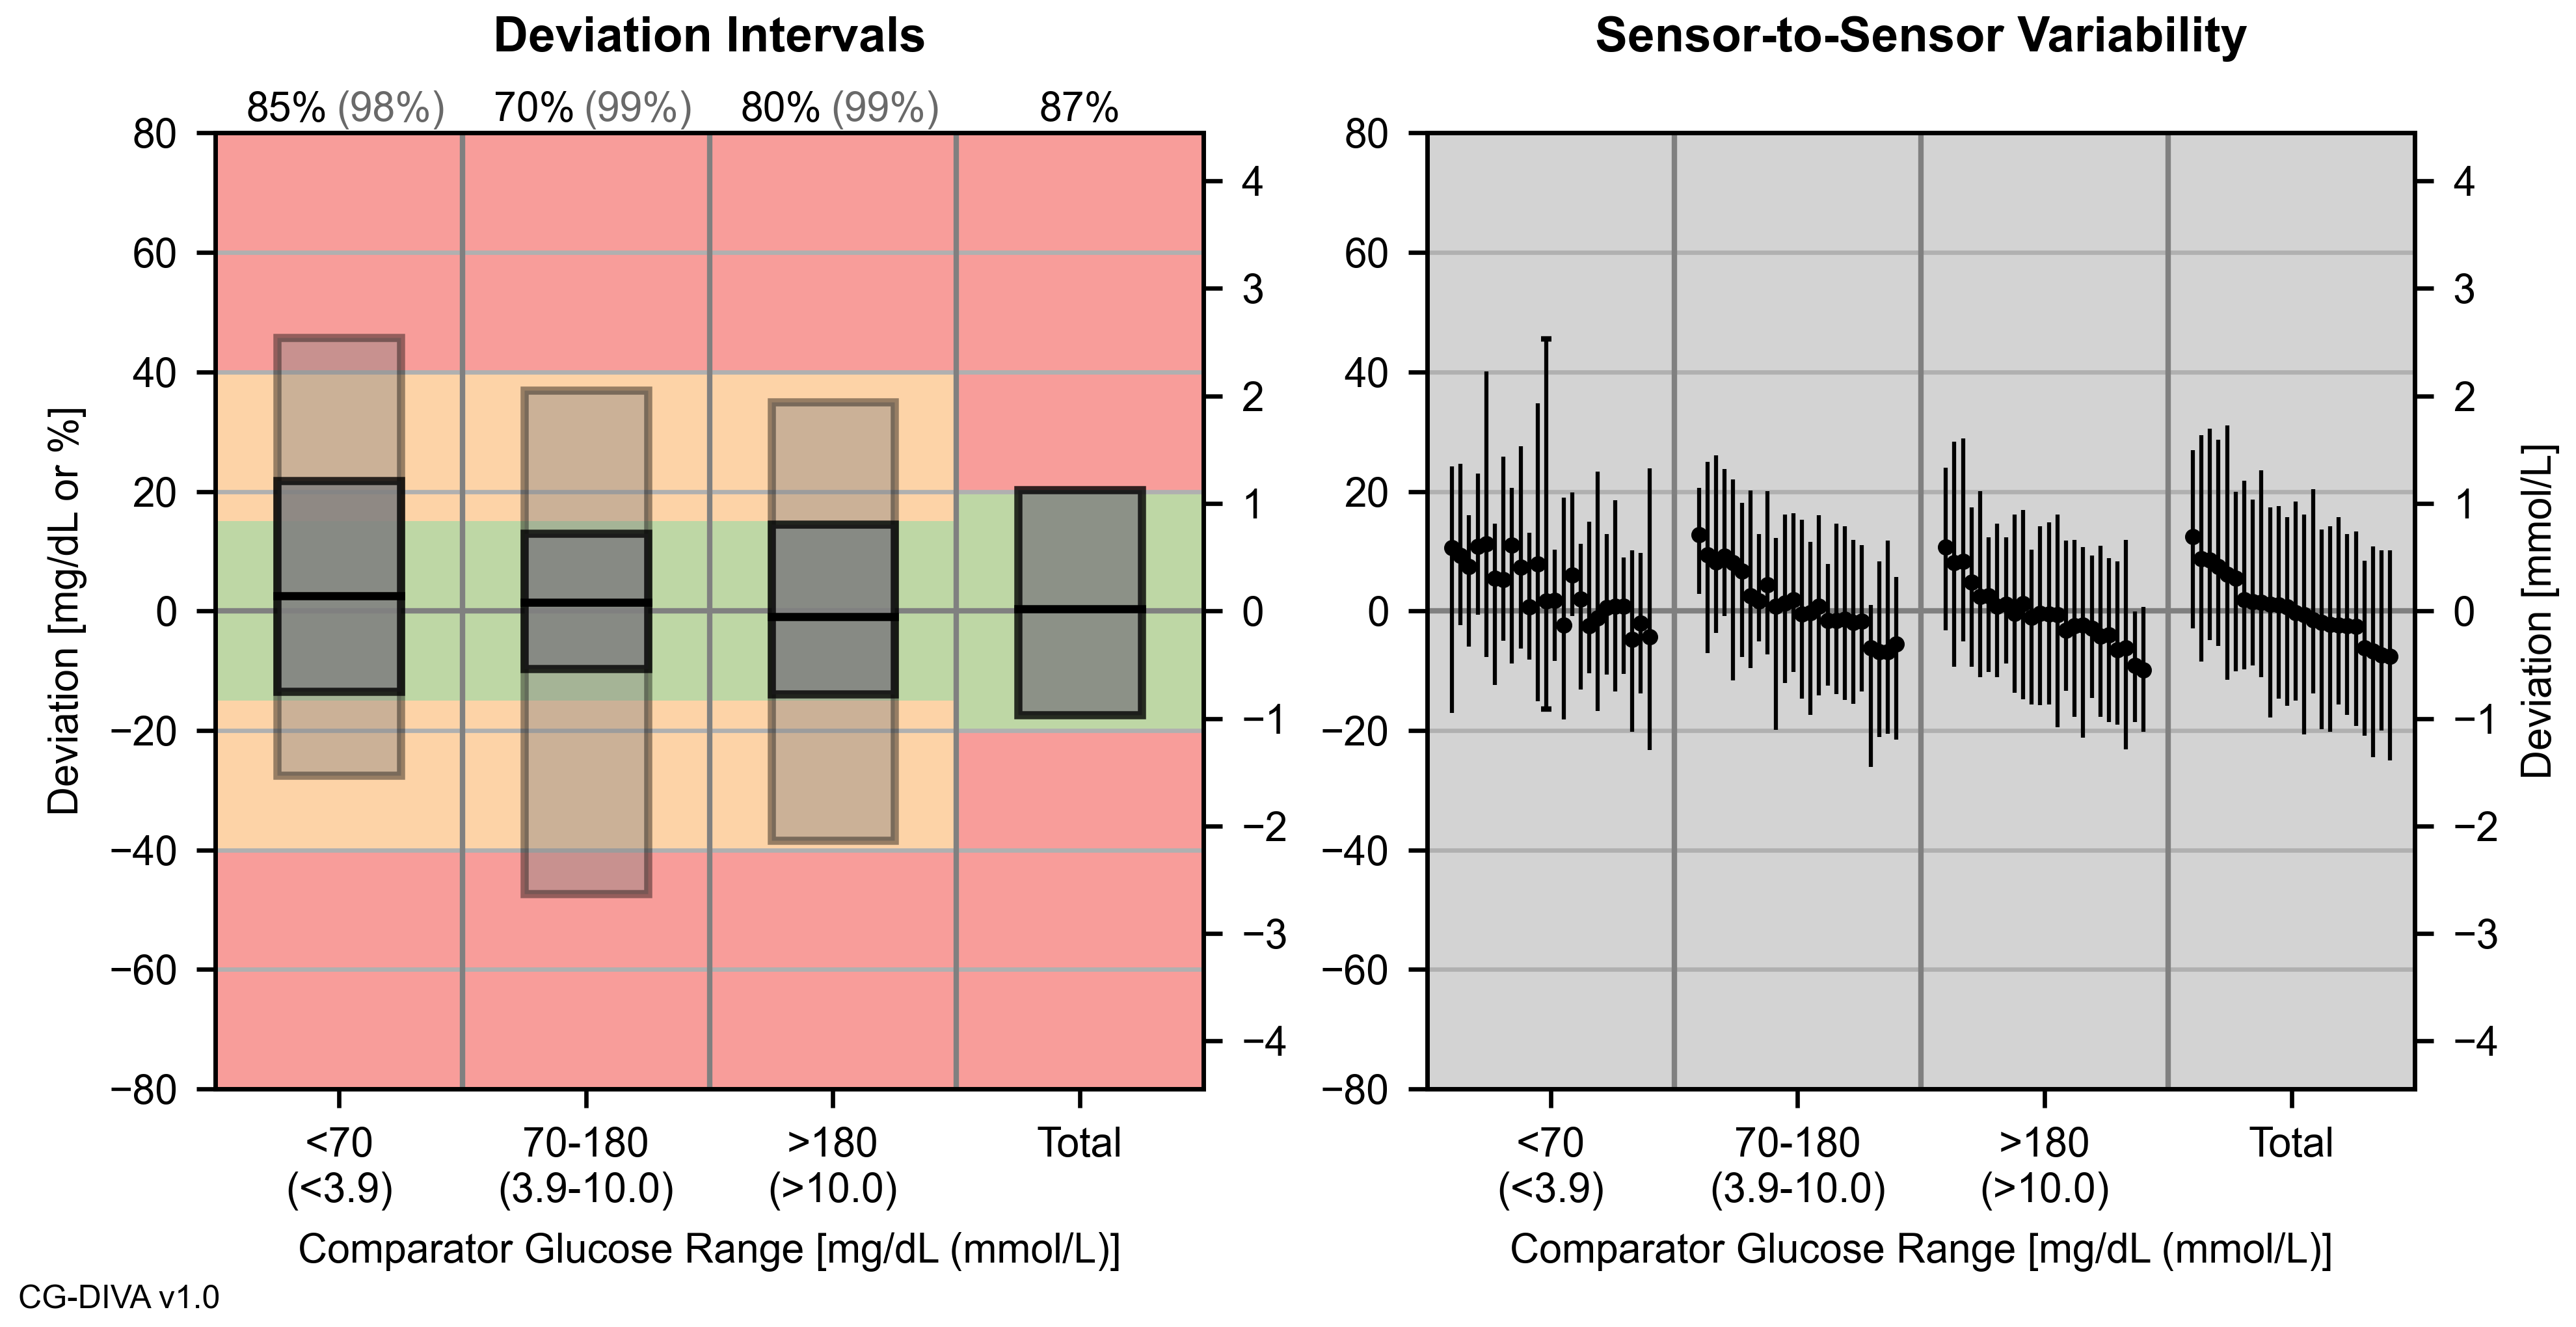

The table this chart was drawn from, first rows:
Range, TI_U2, TI_U1, Median, TI_L1, TI_L2, Info
<70, 45.7, 21.75, 2.57, -13.43, -27.53, CG-DIVA v1.0
70-180, 36.89, 13.01, 1.41, -9.66, -47.36, N_BS: 10 Seed: 1
>180, 35.02, 14.51, -0.94, -13.87, -38.41, Conf_Level: 0.95
Total, -, 20.26, 0.35, -17.35, -, 
